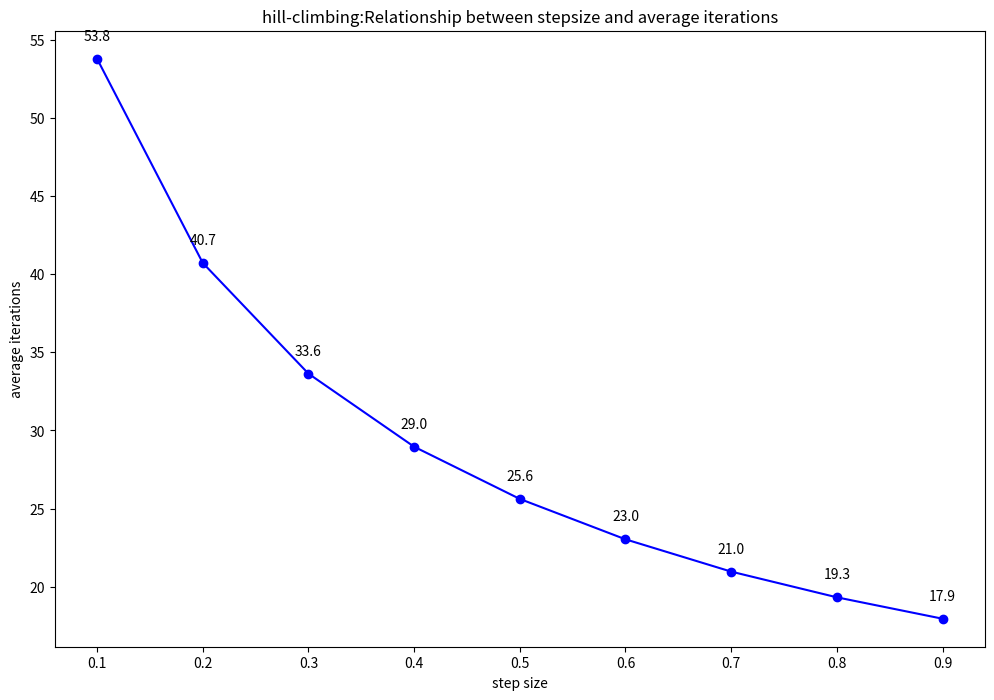

Here is the Python script that generated this plot:
import random
import matplotlib.pyplot as plt

from numpy.ma.extras import average


def objective_function(x):
    return -(x - 3) ** 2 + 10


def init(search_space):
    return random.uniform(search_space[0], search_space[1])


def nbr(search_space, current, step_size):
    left = max(current - step_size, search_space[0])
    right = min(current + step_size, search_space[1])
    return left, right


def hill_climbing(f, step_size=0.1, max_iterations=100000, search_space=None):
    current_x = init(search_space)
    current_y = f(current_x)
    final_iteration = 0

    for i in range(max_iterations):
        neighbours = nbr(search_space, current_x, step_size)
        neighbour_x = max(neighbours, key=f)
        neighbour_y = f(neighbour_x)
        print(f"iteration {i},the neighbors:{neighbours}, neighbor_x:{neighbour_x},neighbor_y:{neighbour_y}")

        if neighbour_y > current_y:
            current_x, current_y = neighbour_x, neighbour_y
            print(f"current_x:{current_x},current_y:{current_y}")
        else:
            print(f" iteration {i},then found the optimal solution ")
            final_iteration = i
            break
    return current_x, current_y, final_iteration


#  demo
search_space = [-10, 10]
final_iterations = []
# for i in range(100):
#     best_x, best_y, final_iteration = hill_climbing(objective_function, search_space=search_space)
#     final_iterations.append(final_iteration)
#     print(f"best_x:{best_x},best_y:{best_y}")
#     print(best_x, best_y)
#     print(f"final_iteration{final_iteration}")
# mean = average(final_iterations) + 1
# print(f"mean:{mean}")

steps = [0.1, 0.2, 0.3, 0.4, 0.5, 0.6, 0.7, 0.8, 0.9]
means = []
for step in steps:
    for i in range(100):
        best_x, best_y, final_iteration = hill_climbing(objective_function, step_size=step, search_space=search_space)
        final_iterations.append(final_iteration)
        print(f"best_x:{best_x},best_y:{best_y}")
        print(best_x, best_y)
        print(f"final_iteration{final_iteration}")
    mean = average(final_iterations) + 1
    means.append(mean)
    print(f"mean:{mean}")


def visualize_results(steps, means):
    # create a figure window with size 10*6 inches
    plt.figure(figsize=[12, 8])
    # plot a line chart:x-axis,is step size ,y-axis is average iterations,with blue circle markers
    plt.plot(steps, means, marker='o', linestyle='-', color='blue')

    # add value labels to each point
    for x, y in zip(steps, means):
        plt.text(x, y + 1, f'{y:.1f}', ha='center', va='bottom', fontsize=10)

    # set the chart title to "Relationship between step size and average iterations"
    plt.title("hill-climbing:Relationship between stepsize and average iterations")
    plt.xlabel("step size")
    plt.ylabel("average iterations")

    plt.show()


visualize_results(steps, means)
